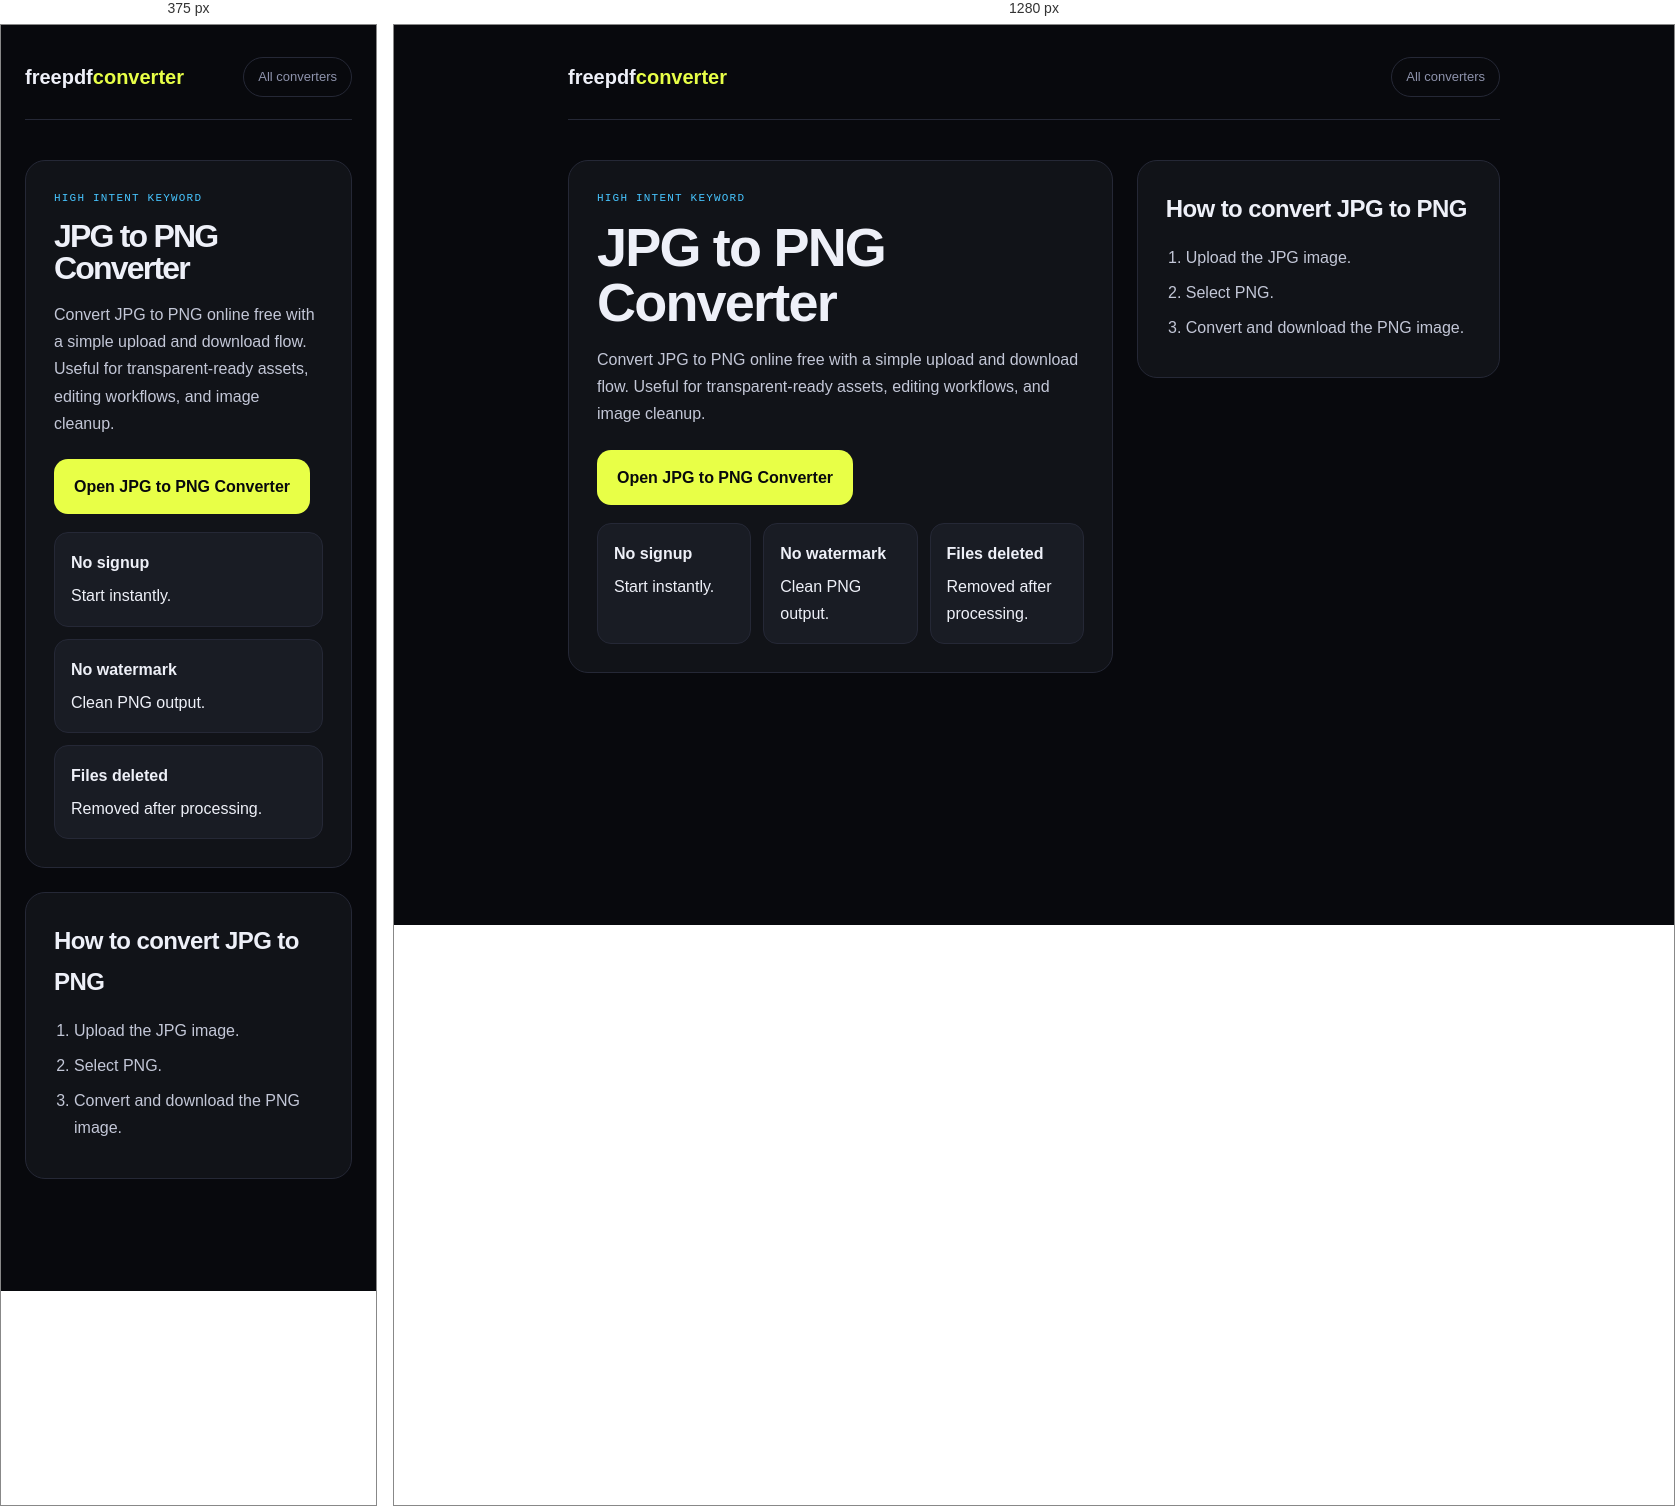
Rendered at 375 px and 1280 px, left to right.

<!-- file: jpg-to-png.html -->
<!DOCTYPE html>
<html lang="en">
<head>
<meta charset="UTF-8"/>
<meta name="viewport" content="width=device-width, initial-scale=1.0"/>
<title>JPG to PNG Converter - Free Online</title>
<meta name="description" content="Convert JPG to PNG online free. Fast image conversion with no signup, no watermark, and files deleted after conversion."/>
<link rel="canonical" href="https://freepdfconverter.vercel.app/jpg-to-png"/>
<meta name="robots" content="index,follow"/>
<script type="application/ld+json">{"@context":"https://schema.org","@type":"SoftwareApplication","name":"JPG to PNG Converter","url":"https://freepdfconverter.vercel.app/jpg-to-png","applicationCategory":"UtilitiesApplication","operatingSystem":"Any","offers":{"@type":"Offer","price":"0","priceCurrency":"USD"}}</script>
<link href="https://fonts.googleapis.com/css2?family=Syne:wght@400;700;800&family=DM+Mono:wght@400;500&family=DM+Sans:wght@300;400;500&display=swap" rel="stylesheet"/>
<link rel="stylesheet" href="/converter-landing.css"/>
</head>
<body><div class="wrap"><div class="topbar"><a class="logo" href="/">freepdf<span>converter</span></a><a class="back" href="/">All converters</a></div><section class="hero"><div class="panel"><div class="eyebrow">High Intent Keyword</div><h1>JPG to PNG Converter</h1><p>Convert JPG to PNG online free with a simple upload and download flow. Useful for transparent-ready assets, editing workflows, and image cleanup.</p><a class="cta" href="/?from=jpg&to=png#tab-convert">Open JPG to PNG Converter</a><div class="trust"><div><strong>No signup</strong><span>Start instantly.</span></div><div><strong>No watermark</strong><span>Clean PNG output.</span></div><div><strong>Files deleted</strong><span>Removed after processing.</span></div></div></div><div class="panel"><h2>How to convert JPG to PNG</h2><ol><li>Upload the JPG image.</li><li>Select PNG.</li><li>Convert and download the PNG image.</li></ol></div></section></div></body></html>


/* @media block from converter-landing.css */
@media (max-width:800px){.hero{grid-template-columns:1fr}}